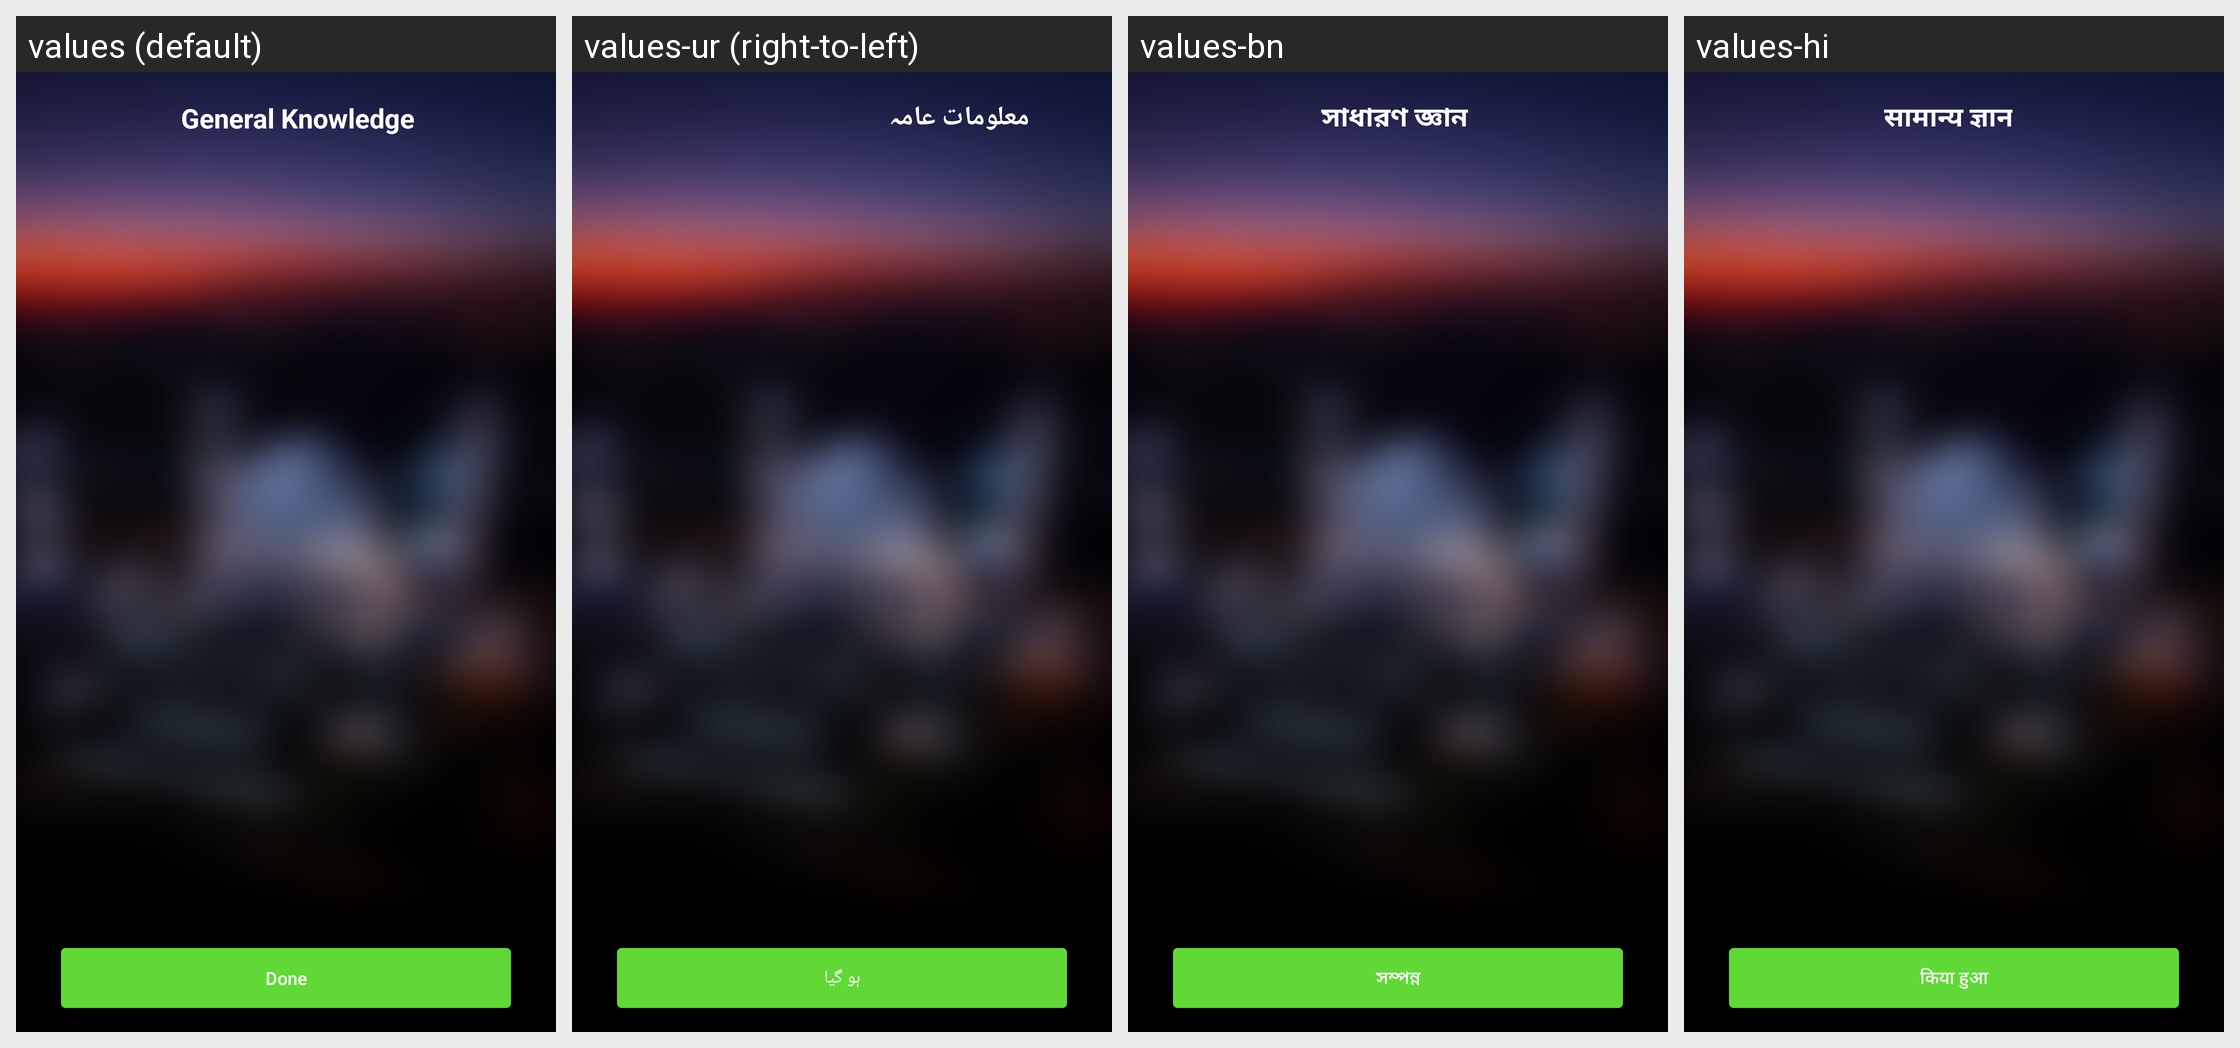

The same Android screen rendered under several of its app's locales, left to right. List the strings drawn on it with the default value and each locale's translation.
Android screen res/layout/gk_question_activity.xml rendered under 4 locales, left to right: values (default), values-ur (right-to-left), values-bn, values-hi. Device: Nexus 5 (rendered at 1080×1920; each locale shown at half size, 540×960, under a caption strip naming it); theme AppTheme.NoActionBar.
Other locales in the repository, not shown: values-ar, values-ca, values-es, values-fr, values-ms, values-pt.
Strings drawn on this screen, with the default value and each locale's value (text and hints the layout hard-codes, and strings that could not be matched under every locale, appear in the picture but are not listed):

General_knowledge
  values: General Knowledge
  values-ur: معلومات عامہ
  values-bn: সাধারণ জ্ঞান
  values-hi: सामान्य ज्ञान

Done
  values: Done
  values-ur: ہو گیا
  values-bn: সম্পন্ন
  values-hi: किया हुआ
